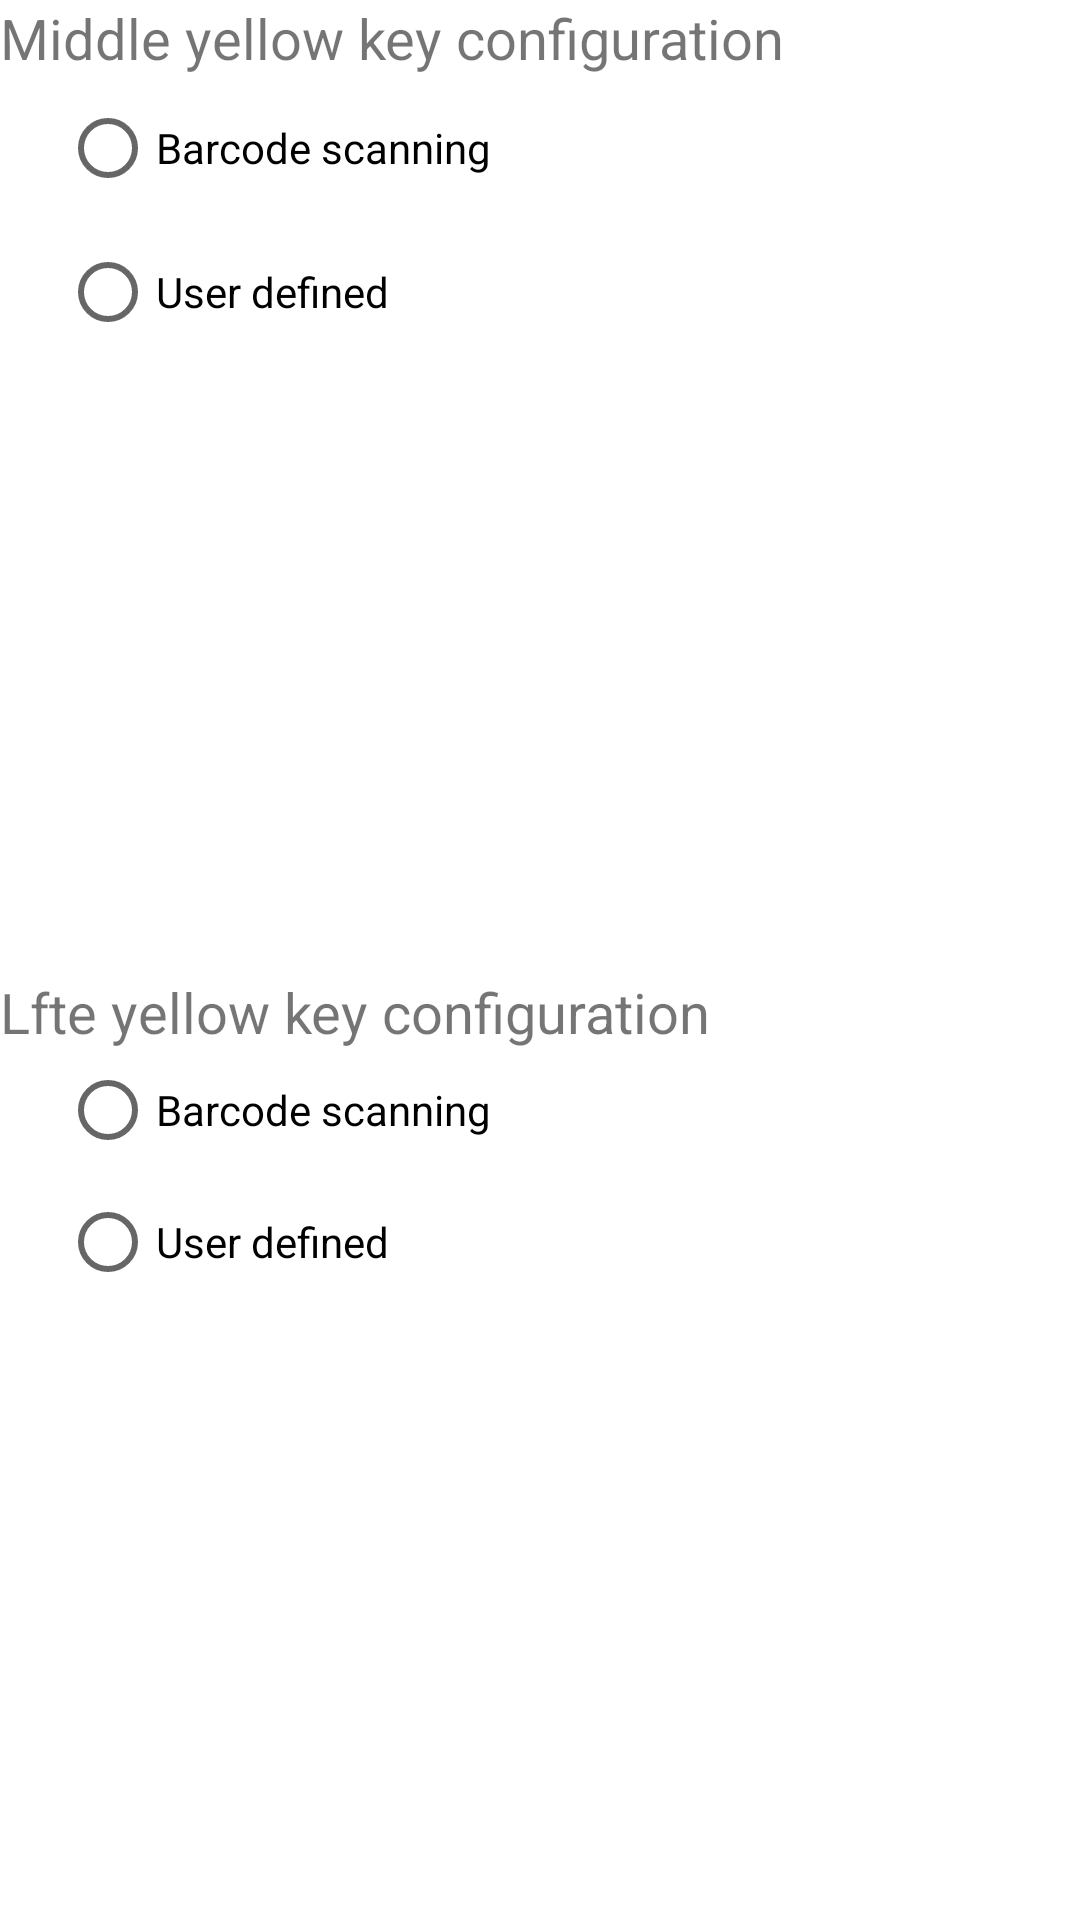

Write the Android layout XML for this screen, with the resource values it uses.
<!-- AndroidManifest.xml: fallback theme Theme.MaterialComponents.DayNight.NoActionBar -->
<!-- res/layout/scankey_dialog.xml -->
<?xml version="1.0" encoding="utf-8"?>
<LinearLayout xmlns:android="http://schemas.android.com/apk/res/android"
    android:layout_width="fill_parent"
  android:layout_height="wrap_content"
    
    android:orientation="vertical" >

    <LinearLayout
  
        android:layout_width="fill_parent"
        android:layout_height="match_parent"
        android:layout_weight="0.1"
        android:orientation="vertical" >

        <TextView
            android:layout_width="fill_parent"
          android:layout_height="wrap_content"
            android:text="@string/iscan_middle_scankey_config"
            android:textSize="9pt" />

        <RadioGroup
            android:id="@+id/radioGroup"
            android:layout_width="fill_parent"
          android:layout_height="wrap_content"
            android:layout_marginLeft="20dp" >

            <RadioButton
                android:id="@+id/check_barcode_m"
                android:layout_width="fill_parent"
              android:layout_height="wrap_content"
                android:text="@string/iscan_barcode_scankey" />

            <RadioButton
                android:id="@+id/check_rfid_m"
                android:layout_width="fill_parent"
              android:layout_height="wrap_content"
                android:visibility="gone"
                android:text="@string/iscan_rfid_scankey" />

            <RadioButton
                android:id="@+id/check_user_m"
                android:layout_width="fill_parent"
              android:layout_height="wrap_content"
                android:text="@string/iscan_user_scankey" />
        </RadioGroup>
    </LinearLayout>

    <LinearLayout
        android:id="@+id/scankey_layout1"
        android:layout_width="fill_parent"
        android:layout_height="match_parent"
        android:layout_weight="0.1"
        android:orientation="vertical" >

        <View
            android:layout_width="fill_parent"
            android:layout_height="1.0dip"
            android:background="@drawable/view_divider" />

        <TextView
            android:layout_width="fill_parent"
          android:layout_height="wrap_content"
            android:text="@string/iscan_left_scankey_config"
            android:textSize="9pt" />

        <RadioGroup
            android:id="@+id/radioGroup_l"
            android:layout_width="fill_parent"
          android:layout_height="wrap_content"
            android:layout_marginLeft="20dp" >

            <RadioButton
                android:id="@+id/check_barcode_l"
                android:layout_width="fill_parent"
                android:layout_height="40.0dip"
                android:text="@string/iscan_barcode_scankey" />

            <RadioButton
                android:id="@+id/check_rfid_l"
                android:layout_width="fill_parent"
              android:layout_height="wrap_content"
              android:visibility="gone"
                android:text="@string/iscan_rfid_scankey" />

            <RadioButton
                android:id="@+id/check_user_l"
                android:layout_width="fill_parent"
              android:layout_height="wrap_content"
                android:text="@string/iscan_user_scankey" />
        </RadioGroup>
    </LinearLayout>

    <LinearLayout
      
        android:layout_width="fill_parent"
        android:layout_height="match_parent"
        android:layout_weight="0.1"
        android:orientation="vertical" >

        <View
            android:layout_width="fill_parent"
            android:layout_height="1.0dip"
            android:background="@drawable/view_divider" />

        <TextView
            android:layout_width="fill_parent"
          android:layout_height="wrap_content"
            android:text="@string/iscan_right_scankey_config"
            android:textSize="9pt" />

        <RadioGroup
            android:id="@+id/radioGroup_r"
            android:layout_width="fill_parent"
          android:layout_height="wrap_content"
            android:layout_marginLeft="20dp" >

            <RadioButton
                android:id="@+id/check_barcode_r"
                android:layout_width="fill_parent"
                android:layout_height="40.0dip"
                android:text="@string/iscan_barcode_scankey" />

            <RadioButton
                android:id="@+id/check_rfid_r"
                android:layout_width="fill_parent"
                android:visibility="gone"
              android:layout_height="wrap_content"
                android:text="@string/iscan_rfid_scankey" />

            <RadioButton
                android:id="@+id/check_user_r"
                android:layout_width="fill_parent"
              android:layout_height="wrap_content"
                android:text="@string/iscan_user_scankey" />
        </RadioGroup>
    </LinearLayout>

    <LinearLayout
        android:layout_width="match_parent"
      android:layout_height="wrap_content"
        android:layout_weight="0.12"
        android:orientation="vertical" >

        <View
            android:layout_width="fill_parent"
            android:layout_height="1.0dip"
            android:background="@drawable/view_divider" />

        <Button
            android:id="@+id/ok"
            android:layout_width="fill_parent"
          android:layout_height="wrap_content"
            android:gravity="center"
            android:onClick="exitbutton0"
            android:text="OK" />
    </LinearLayout>

</LinearLayout>
<!-- resources referenced by this layout -->
<resources>
  <string name="iscan_barcode_scankey">Barcode scanning</string>
  <string name="iscan_left_scankey_config">Lfte yellow key configuration</string>
  <string name="iscan_middle_scankey_config">Middle yellow key configuration</string>
  <string name="iscan_rfid_scankey">RFID scanning</string>
  <string name="iscan_right_scankey_config">Right yellow key configuration</string>
  <string name="iscan_user_scankey">User defined</string>
</resources>
